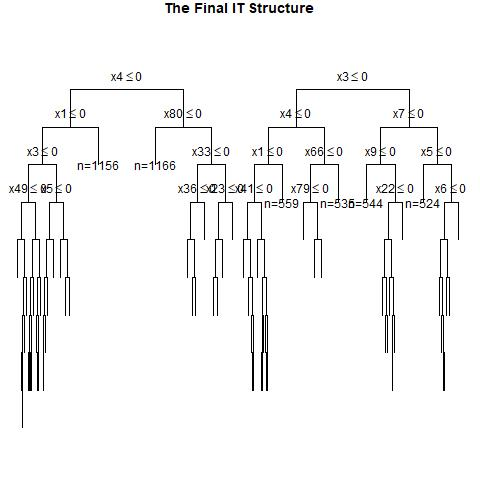

Data behind this chart, as committed beside it:
, x1, x2, x3, x4, x5, x6, x7, x8, x9, x10, x11, x12, x13, x14, x15, x16, x17, x18, x19, x20, x21, x22, x23
1, 0, 0, 1, 1, 0, 1, 0, 1, 1, 0, 0, 0, 0, 0, 0, 1, 0, 0, 0, 1, 0, 1, 0
2, 0, 1, 0, 1, 0, 0, 1, 1, 0, 1, 0, 1, 0, 1, 0, 1, 1, 1, 1, 0, 0, 0, 1
3, 1, 0, 1, 0, 0, 0, 0, 1, 1, 0, 1, 0, 0, 1, 0, 1, 0, 1, 0, 0, 1, 0, 0
4, 0, 0, 1, 0, 0, 1, 1, 1, 0, 1, 0, 1, 1, 0, 0, 1, 0, 1, 1, 0, 0, 0, 1
5, 0, 1, 0, 1, 0, 1, 0, 1, 0, 0, 0, 0, 1, 0, 0, 1, 0, 1, 1, 0, 1, 1, 1
6, 0, 0, 0, 0, 0, 0, 1, 1, 0, 1, 1, 1, 0, 1, 0, 0, 0, 1, 0, 1, 1, 1, 0
7, 0, 0, 0, 1, 1, 1, 0, 1, 1, 1, 0, 0, 1, 1, 0, 1, 1, 0, 1, 1, 0, 1, 0
8, 1, 0, 0, 0, 1, 1, 1, 1, 0, 1, 1, 1, 1, 1, 1, 0, 1, 0, 1, 0, 0, 1, 0
9, 0, 1, 0, 0, 1, 1, 0, 0, 1, 0, 1, 0, 0, 1, 0, 0, 0, 1, 1, 0, 1, 1, 1
10, 1, 1, 0, 0, 1, 1, 0, 0, 1, 1, 1, 1, 1, 1, 0, 1, 0, 0, 0, 0, 1, 1, 1
11, 1, 1, 1, 0, 1, 0, 1, 1, 0, 0, 1, 0, 0, 0, 1, 1, 0, 0, 1, 0, 1, 0, 0
12, 0, 0, 1, 0, 0, 0, 1, 1, 1, 0, 1, 1, 1, 0, 0, 1, 1, 0, 1, 0, 0, 0, 1
13, 1, 1, 0, 0, 1, 1, 0, 1, 0, 0, 1, 0, 0, 0, 0, 1, 1, 1, 0, 0, 0, 0, 1
14, 1, 0, 0, 1, 0, 1, 1, 0, 1, 0, 0, 0, 0, 1, 1, 1, 0, 1, 0, 0, 1, 1, 0
15, 1, 1, 1, 0, 0, 1, 0, 0, 0, 0, 0, 1, 1, 1, 0, 1, 0, 1, 0, 1, 1, 0, 0
16, 1, 1, 1, 0, 0, 1, 0, 1, 1, 1, 0, 1, 0, 1, 0, 1, 1, 1, 1, 1, 0, 0, 0
17, 1, 1, 0, 1, 1, 0, 1, 1, 1, 1, 1, 1, 0, 0, 0, 1, 1, 1, 1, 1, 1, 1, 1
18, 1, 1, 0, 1, 0, 0, 1, 1, 0, 0, 1, 0, 1, 1, 0, 1, 0, 1, 0, 1, 1, 0, 1
19, 1, 1, 1, 1, 1, 0, 1, 1, 0, 1, 1, 1, 0, 1, 1, 0, 0, 1, 1, 0, 1, 1, 1
20, 0, 1, 1, 1, 0, 1, 1, 0, 0, 0, 1, 1, 0, 1, 0, 1, 1, 1, 1, 1, 1, 1, 0
21, 1, 0, 1, 0, 0, 1, 1, 1, 0, 1, 1, 1, 1, 1, 1, 1, 1, 0, 1, 1, 1, 1, 1
22, 0, 0, 0, 1, 0, 0, 0, 1, 0, 0, 1, 0, 0, 0, 1, 0, 0, 0, 0, 0, 1, 1, 0
23, 0, 0, 0, 0, 1, 0, 0, 0, 1, 1, 1, 1, 1, 1, 0, 0, 0, 1, 0, 0, 1, 0, 0
24, 0, 0, 1, 0, 0, 0, 1, 1, 1, 1, 1, 0, 0, 0, 1, 1, 1, 1, 1, 0, 1, 1, 1
25, 1, 1, 0, 1, 1, 0, 0, 1, 0, 0, 1, 0, 1, 1, 1, 1, 0, 0, 1, 1, 1, 1, 1
26, 1, 0, 0, 0, 1, 1, 0, 1, 0, 0, 0, 1, 1, 1, 0, 0, 1, 1, 0, 1, 0, 1, 1
27, 0, 1, 0, 0, 0, 1, 0, 1, 0, 1, 0, 1, 1, 0, 0, 1, 0, 0, 1, 0, 0, 1, 1
28, 1, 1, 1, 1, 0, 1, 0, 1, 0, 1, 0, 1, 1, 0, 0, 0, 1, 1, 1, 1, 1, 0, 0
29, 1, 0, 0, 0, 1, 1, 1, 1, 1, 0, 0, 1, 0, 1, 1, 0, 1, 1, 0, 1, 1, 1, 1
30, 0, 1, 0, 1, 0, 1, 1, 0, 0, 1, 1, 0, 1, 1, 1, 0, 0, 0, 1, 0, 1, 0, 1
31, 1, 0, 1, 1, 0, 1, 0, 1, 1, 1, 0, 1, 1, 1, 0, 1, 1, 0, 0, 1, 1, 1, 1
32, 1, 0, 1, 0, 0, 0, 1, 1, 0, 0, 0, 1, 1, 1, 0, 1, 0, 0, 0, 0, 1, 0, 0
33, 0, 1, 0, 0, 1, 0, 1, 0, 0, 1, 1, 0, 0, 0, 0, 0, 0, 1, 0, 1, 1, 0, 1
34, 0, 0, 0, 1, 1, 0, 1, 0, 0, 1, 0, 1, 1, 0, 1, 0, 1, 1, 0, 1, 1, 1, 1
35, 1, 1, 0, 0, 1, 0, 1, 1, 0, 0, 0, 0, 0, 1, 1, 0, 1, 1, 0, 0, 1, 1, 1
36, 1, 0, 1, 0, 1, 0, 0, 0, 1, 1, 1, 0, 0, 0, 0, 1, 1, 1, 1, 1, 0, 0, 1
37, 1, 1, 1, 0, 1, 0, 1, 0, 0, 1, 0, 1, 0, 0, 0, 1, 0, 1, 0, 1, 0, 1, 0
38, 1, 1, 0, 1, 0, 1, 0, 0, 0, 0, 1, 0, 0, 0, 1, 1, 1, 1, 1, 1, 0, 1, 1
39, 0, 1, 1, 1, 0, 0, 1, 0, 0, 0, 0, 1, 1, 1, 0, 0, 0, 1, 0, 0, 0, 0, 1
40, 1, 1, 0, 1, 1, 0, 0, 0, 1, 1, 0, 1, 0, 1, 0, 0, 0, 1, 1, 0, 0, 1, 0
41, 0, 0, 0, 0, 1, 1, 1, 1, 0, 0, 0, 0, 0, 0, 1, 0, 0, 0, 0, 0, 0, 1, 0
42, 0, 1, 0, 0, 0, 1, 0, 1, 0, 1, 1, 0, 1, 0, 1, 0, 1, 1, 0, 1, 0, 1, 0
43, 1, 0, 1, 1, 1, 0, 0, 1, 0, 1, 1, 1, 0, 1, 1, 1, 0, 0, 1, 0, 0, 1, 1
44, 0, 1, 0, 1, 0, 1, 0, 1, 0, 0, 1, 1, 0, 0, 1, 1, 0, 0, 1, 1, 1, 1, 0
45, 0, 0, 1, 0, 1, 1, 0, 1, 0, 1, 1, 1, 1, 1, 1, 0, 0, 0, 0, 1, 1, 1, 1
46, 1, 1, 1, 0, 1, 0, 1, 0, 0, 1, 0, 1, 1, 1, 1, 1, 1, 0, 0, 0, 0, 1, 0
47, 0, 0, 0, 0, 1, 1, 1, 1, 1, 1, 0, 0, 0, 1, 0, 1, 0, 1, 0, 1, 1, 1, 1
48, 0, 1, 0, 1, 1, 0, 1, 0, 1, 0, 0, 0, 0, 1, 0, 0, 1, 0, 0, 0, 1, 0, 1
49, 1, 0, 1, 1, 0, 0, 1, 0, 1, 0, 0, 1, 0, 1, 1, 0, 1, 1, 0, 0, 1, 1, 1
50, 1, 0, 0, 0, 0, 0, 0, 1, 0, 0, 0, 0, 1, 0, 1, 0, 0, 1, 0, 1, 1, 1, 0
51, 1, 0, 1, 0, 0, 0, 1, 1, 0, 1, 0, 1, 1, 0, 1, 1, 0, 0, 0, 0, 1, 1, 0
52, 0, 0, 0, 1, 1, 0, 0, 0, 0, 1, 1, 0, 1, 1, 0, 1, 1, 1, 0, 0, 1, 1, 1
53, 0, 1, 1, 1, 1, 0, 1, 1, 0, 1, 0, 1, 0, 1, 0, 1, 1, 0, 0, 1, 0, 1, 1
54, 0, 1, 1, 0, 0, 0, 1, 0, 0, 1, 0, 1, 0, 1, 0, 1, 1, 1, 1, 1, 1, 0, 1
55, 1, 0, 0, 0, 1, 0, 1, 0, 0, 1, 0, 0, 1, 0, 0, 1, 1, 1, 0, 1, 0, 1, 0
56, 1, 0, 1, 1, 1, 1, 1, 0, 0, 1, 0, 1, 1, 1, 0, 0, 1, 0, 0, 0, 1, 0, 0
57, 1, 0, 1, 1, 1, 0, 1, 0, 0, 0, 1, 1, 0, 0, 1, 1, 0, 1, 0, 0, 1, 1, 0
58, 0, 1, 1, 0, 0, 0, 1, 1, 0, 1, 0, 1, 1, 0, 1, 0, 0, 1, 0, 1, 0, 0, 0
59, 0, 1, 0, 1, 1, 0, 0, 1, 0, 0, 0, 1, 1, 1, 1, 1, 0, 1, 1, 1, 1, 1, 0
60, 1, 0, 1, 1, 1, 0, 1, 1, 1, 0, 1, 1, 0, 1, 1, 1, 0, 0, 0, 0, 1, 0, 0
... 940 more rows
